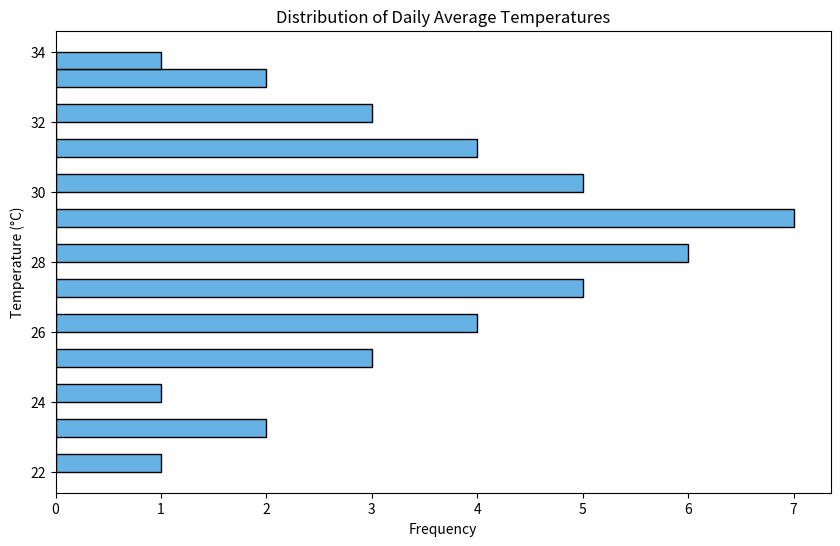

The matplotlib source for this figure:

import pandas as pd
import seaborn as sns
import matplotlib.pyplot as plt

# Generate the dataframe from the provided data points
data = {
    'Temperature': [
        22, 23, 23, 24, 25, 25, 25, 26, 26, 26, 26, 27, 27, 27,
        27, 27, 28, 28, 28, 28, 28, 28, 29, 29, 29, 29, 29, 29,
        29, 30, 30, 30, 30, 30, 31, 31, 31, 31, 32, 32, 32, 33,
        33, 34
    ]
}
df = pd.DataFrame(data)

# Set the size of the chart
plt.figure(figsize=(10, 6))

# Plot a horizontal histogram (orient='h') with a modified color scheme and adjusted band width
sns.histplot(data=df, y='Temperature', binwidth=0.5, color='#3498db')

# Customize the appearance of the plot
plt.title('Distribution of Daily Average Temperatures')
plt.xlabel('Frequency')
plt.ylabel('Temperature (°C)')

# Show the plot
plt.show()
